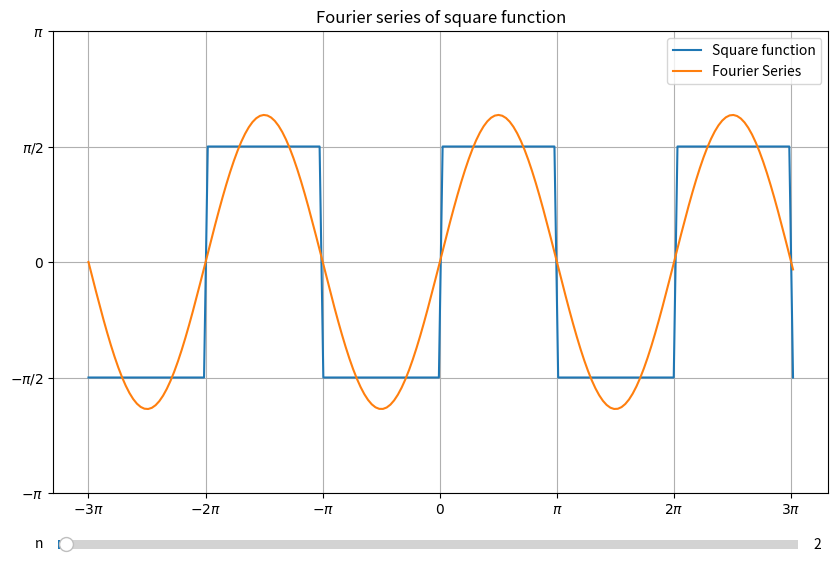

Recreate this plot in Python.
import numpy as np
import matplotlib.pyplot as plt
from matplotlib.widgets import Slider
from scipy import signal as sg


t = np.arange(-3*np.pi, 3*np.pi + 0.1, 0.1)


#Coefficient
def coeff(n):
    return (1-np.cos(n*np.pi))/n


N_array = lambda n: np.arange(1, n + 1)

#Combine series
def Fourier(n):
    i = 1
    F = 0*t
    while i < n:
        F = F + coeff(i)*np.sin(i*t)
        i = i + 1
    return F


f1 = np.pi/2*sg.square(t)
f2 = Fourier(2)
        
plt.figure(figsize=(10, 6))
plt.plot(t, f1, label='Square function')
Series,  = plt.plot(t, f2, label='Fourier Series')
plt.grid()
plt.legend()
plt.title('Fourier series of square function')
plt.xticks([-3*np.pi, -2*np.pi, -1*np.pi, 0, np.pi, 2*np.pi, 3*np.pi],
            ['$-3\pi$', '$-2\pi$', '$-\pi$', '$0$', '$\pi$',
            '$2\pi$','$3\pi$'])
plt.yticks([-np.pi, -np.pi/2, 0, np.pi/2, np.pi],
           ['$-\pi$', '$-\pi/2$', '$0$', '$\pi/2$', '$\pi$'])

#For slider bar
bar = plt.axes([0.13, 0.01, 0.74, 0.03])
slider = Slider(bar, 'n', 0, 200, valinit=2, valstep=1)

#Update value of n
def update(val):
    val_n = slider.val
    Series.set_ydata(Fourier(val_n))

slider.on_changed(update)

plt.show()
